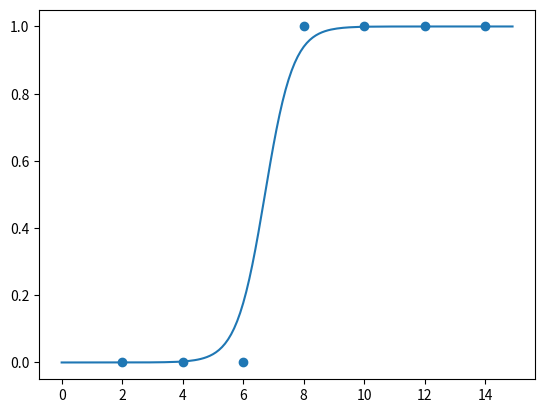

The script that saved this image:
# coding: utf-8
# Logistic Regression(해석미분)
import numpy as np
from matplotlib import pyplot as plt


# sigmoid 함수
def sigmoid(x):
    return 1 / (1 + np.e ** (-x))


def analytic_gradient(x, d_in, d_out):
    return np.array([
        d_in * (sigmoid(x[0] * d_in + x[1]) - d_out),
        sigmoid(x[0] * d_in + x[1]) - d_out
    ])


def gradient_descent(x, lr=0.01, epoch=100, data_in=None, data_out=None):
    for i in range(epoch):
        for d_in, d_out in zip(data_in, data_out):
            gradient = analytic_gradient(x, d_in, d_out)

            # 출력
            print(f'epoch={i+1}, gradient={gradient}, x={x}')

            x -= lr * gradient

    return x


# data
times = np.array([2, 4, 6, 8, 10, 12, 14])
passed = np.array([0, 0, 0, 1, 1, 1, 1])


# 경사하강법
params = gradient_descent(np.array([0., 0.]), lr=0.1, epoch=1000, data_in=times, data_out=passed)

# predict
x_p = 7
print(f'{x_p}시간 공부했을 때 합격할 확률은 {sigmoid(params[0] * x_p + params[1])} 입니다.')

# graph
x = np.arange(0, 15, 0.1)
y = sigmoid(params[0] * x + params[1])

fig, splt = plt.subplots()
splt.scatter(times, passed)
splt.plot(x, y)

plt.show()
